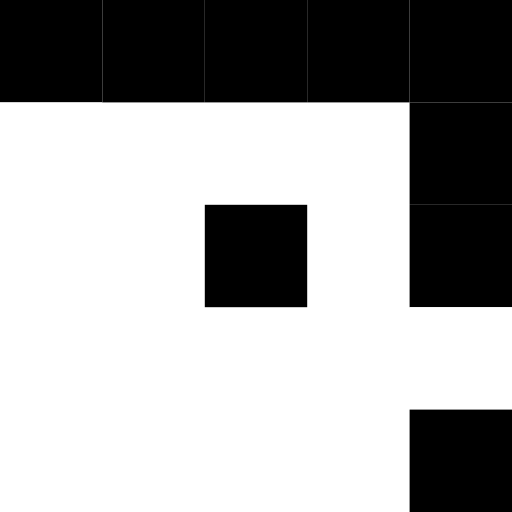
t = 0.00 s
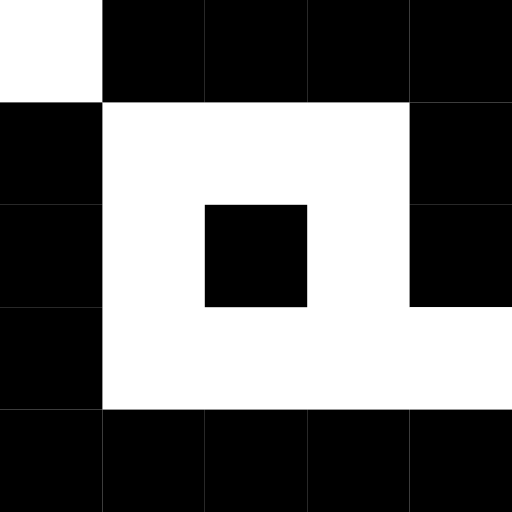
t = 0.53 s
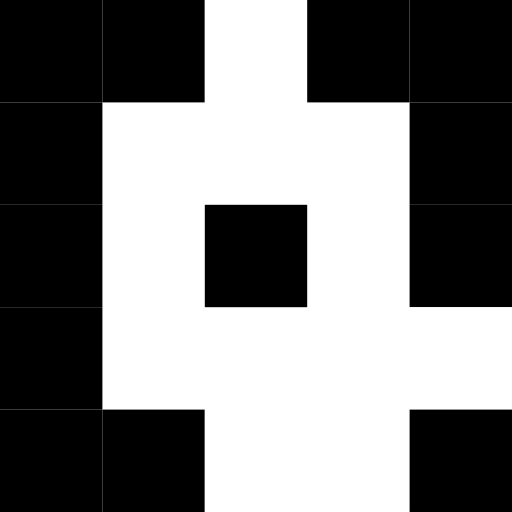
t = 0.98 s
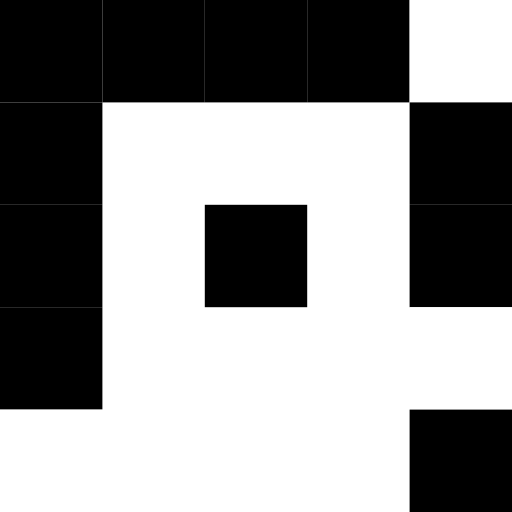
t = 1.50 s
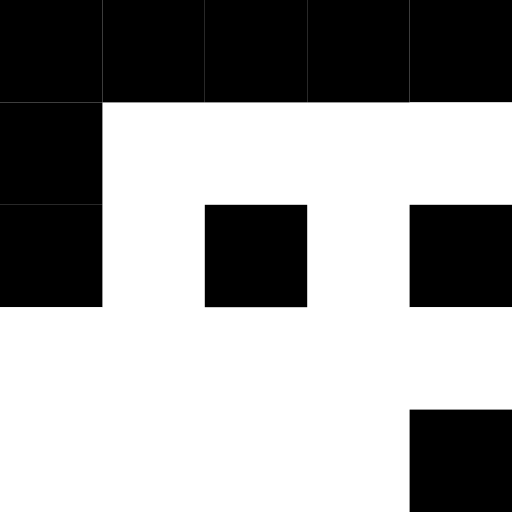
t = 2.03 s
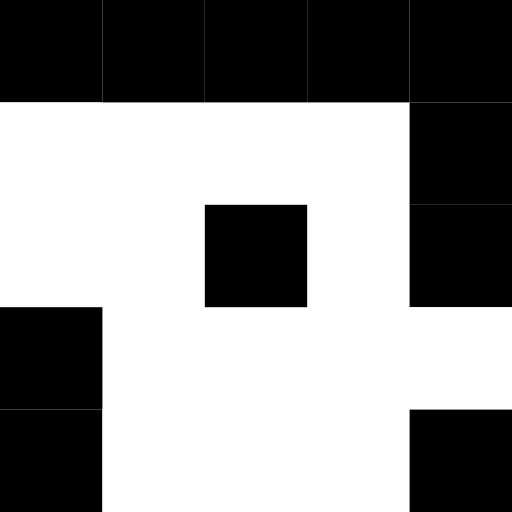
t = 2.48 s

The animated SVG that drew these frames (rendered in a browser with its animation timeline set to each time). Animation: 14 SMIL elements (animate=14); one cycle of 3.00 s, repeats indefinitely.

<?xml version="1.0" encoding="UTF-8" standalone="no"?>
<svg width="100px" height="100px" viewBox="0 0 100 100" version="1.1"
  xmlns="http://www.w3.org/2000/svg" xmlns:xlink="http://www.w3.org/1999/xlink">
  <title>altinn-logo-anim</title>
  <g id="logoelement">
    <rect id="Rect-1" x="0" y="0" width="20" height="20">
      <animate attributeName="fill" values="#000000;#ffffff;#000000;#ffffff;#000000"
        calcMode="discrete" keyTimes="0;0.1;0.2;0.9;1" repeatCount="indefinite" dur="3s"
        ></animate>
    </rect>
    <rect id="Rect-2" x="0" y="20" fill="#ffffff" width="20" height="20">
      <animate attributeName="fill" values="#ffffff;#000000;#ffffff;#ffffff"
        calcMode="discrete" keyTimes="0;0.1;0.8;1" repeatCount="indefinite" dur="3s"
        ></animate>
    </rect>
    <rect id="Rect-3" x="0" y="40" width="20" height="20">
      <animate attributeName="fill" values="#ffffff;#000000;#ffffff;#000000"
        calcMode="discrete" keyTimes="0;0.1;0.7;1" repeatCount="indefinite" dur="3s"
        ></animate>
    </rect>
    <rect id="Rect-4" x="0" y="60" width="20" height="20">
      <animate attributeName="fill" values="#ffffff;#000000;#ffffff;#000000;#ffffff"
        calcMode="discrete" keyTimes="0;0.1;0.6;0.8;1" repeatCount="indefinite" dur="3s"
        ></animate>
    </rect>
    <rect id="Rect-5" x="0" y="80" width="20" height="20">
      <animate attributeName="fill" values="#ffffff;#000000;#ffffff;#000000;#ffffff"
        calcMode="discrete" keyTimes="0;0.1;0.5;0.7;1" repeatCount="indefinite" dur="3s"
        ></animate>
    </rect>
    <rect id="Rect-6" x="20" y="0" width="20" height="20">
      <animate attributeName="fill" values="#000000;#ffffff;#000000;#000000"
        calcMode="discrete" keyTimes="0;0.2;0.3;1" repeatCount="indefinite" dur="3s"
        ></animate>
    </rect>
    <rect id="Rect-10" x="20" y="80" width="20" height="20">
      <animate attributeName="fill" values="#ffffff;#000000;#ffffff;#ffffff"
        calcMode="discrete" keyTimes="0;0.1;0.4;1" repeatCount="indefinite" dur="3s"
        ></animate>
    </rect>
    <rect id="Rect-11" x="40" y="0" width="20" height="20">
      <animate attributeName="fill" values="#000000;#ffffff;#000000;#000000"
        calcMode="discrete" keyTimes="0;0.3;0.4;1" repeatCount="indefinite" dur="3s"
        ></animate>
    </rect>
    <rect id="Rect-13" x="40" y="40" width="20" height="20"></rect>
    <rect id="Rect-15" x="40" y="80" width="20" height="20">
      <animate attributeName="fill" values="#ffffff;#000000;#ffffff;#ffffff"
        calcMode="discrete" keyTimes="0;0.1;0.3;1" repeatCount="indefinite" dur="3s"
        ></animate>
    </rect>
    <rect id="Rect-16" x="60" y="0" width="20" height="20">
      <animate attributeName="fill" values="#000000;#ffffff;#000000;#000000"
        calcMode="discrete" keyTimes="0;0.4;0.5;1" repeatCount="indefinite" dur="3s"
        ></animate>
    </rect>
    <rect id="Rect-20" x="60" y="80" width="20" height="20">
      <animate attributeName="fill" values="#ffffff;#000000;#ffffff;#ffffff"
        calcMode="discrete" keyTimes="0;0.1;0.2;1" repeatCount="indefinite" dur="3s"
        ></animate>
    </rect>
    <rect id="Rect-21" x="80" y="0" width="20" height="20">
      <animate attributeName="fill" values="#000000;#ffffff;#000000;#000000"
        calcMode="discrete" keyTimes="0;0.5;0.6;1" repeatCount="indefinite" dur="3s"
        ></animate>
    </rect>
    <rect id="Rect-22" x="80" y="20" width="20" height="20">
      <animate attributeName="fill" values="#000000;#ffffff;#000000;#000000"
        calcMode="discrete" keyTimes="0;0.6;0.7;1" repeatCount="indefinite" dur="3s"
        ></animate>
    </rect>
    <rect id="Rect-23" x="80" y="40" width="20" height="20">
      <animate attributeName="fill" values="#000000;#ffffff;#000000;#000000"
        calcMode="discrete" keyTimes="0;0.7;0.8;1" repeatCount="indefinite" dur="3s"
        ></animate>
    </rect>
    <rect id="Rect-24" x="80" y="60" fill="#ffffff" width="20" height="20"></rect>
    <rect id="Rect-25" x="80" y="80" width="20" height="20"></rect>
  </g>
</svg>
